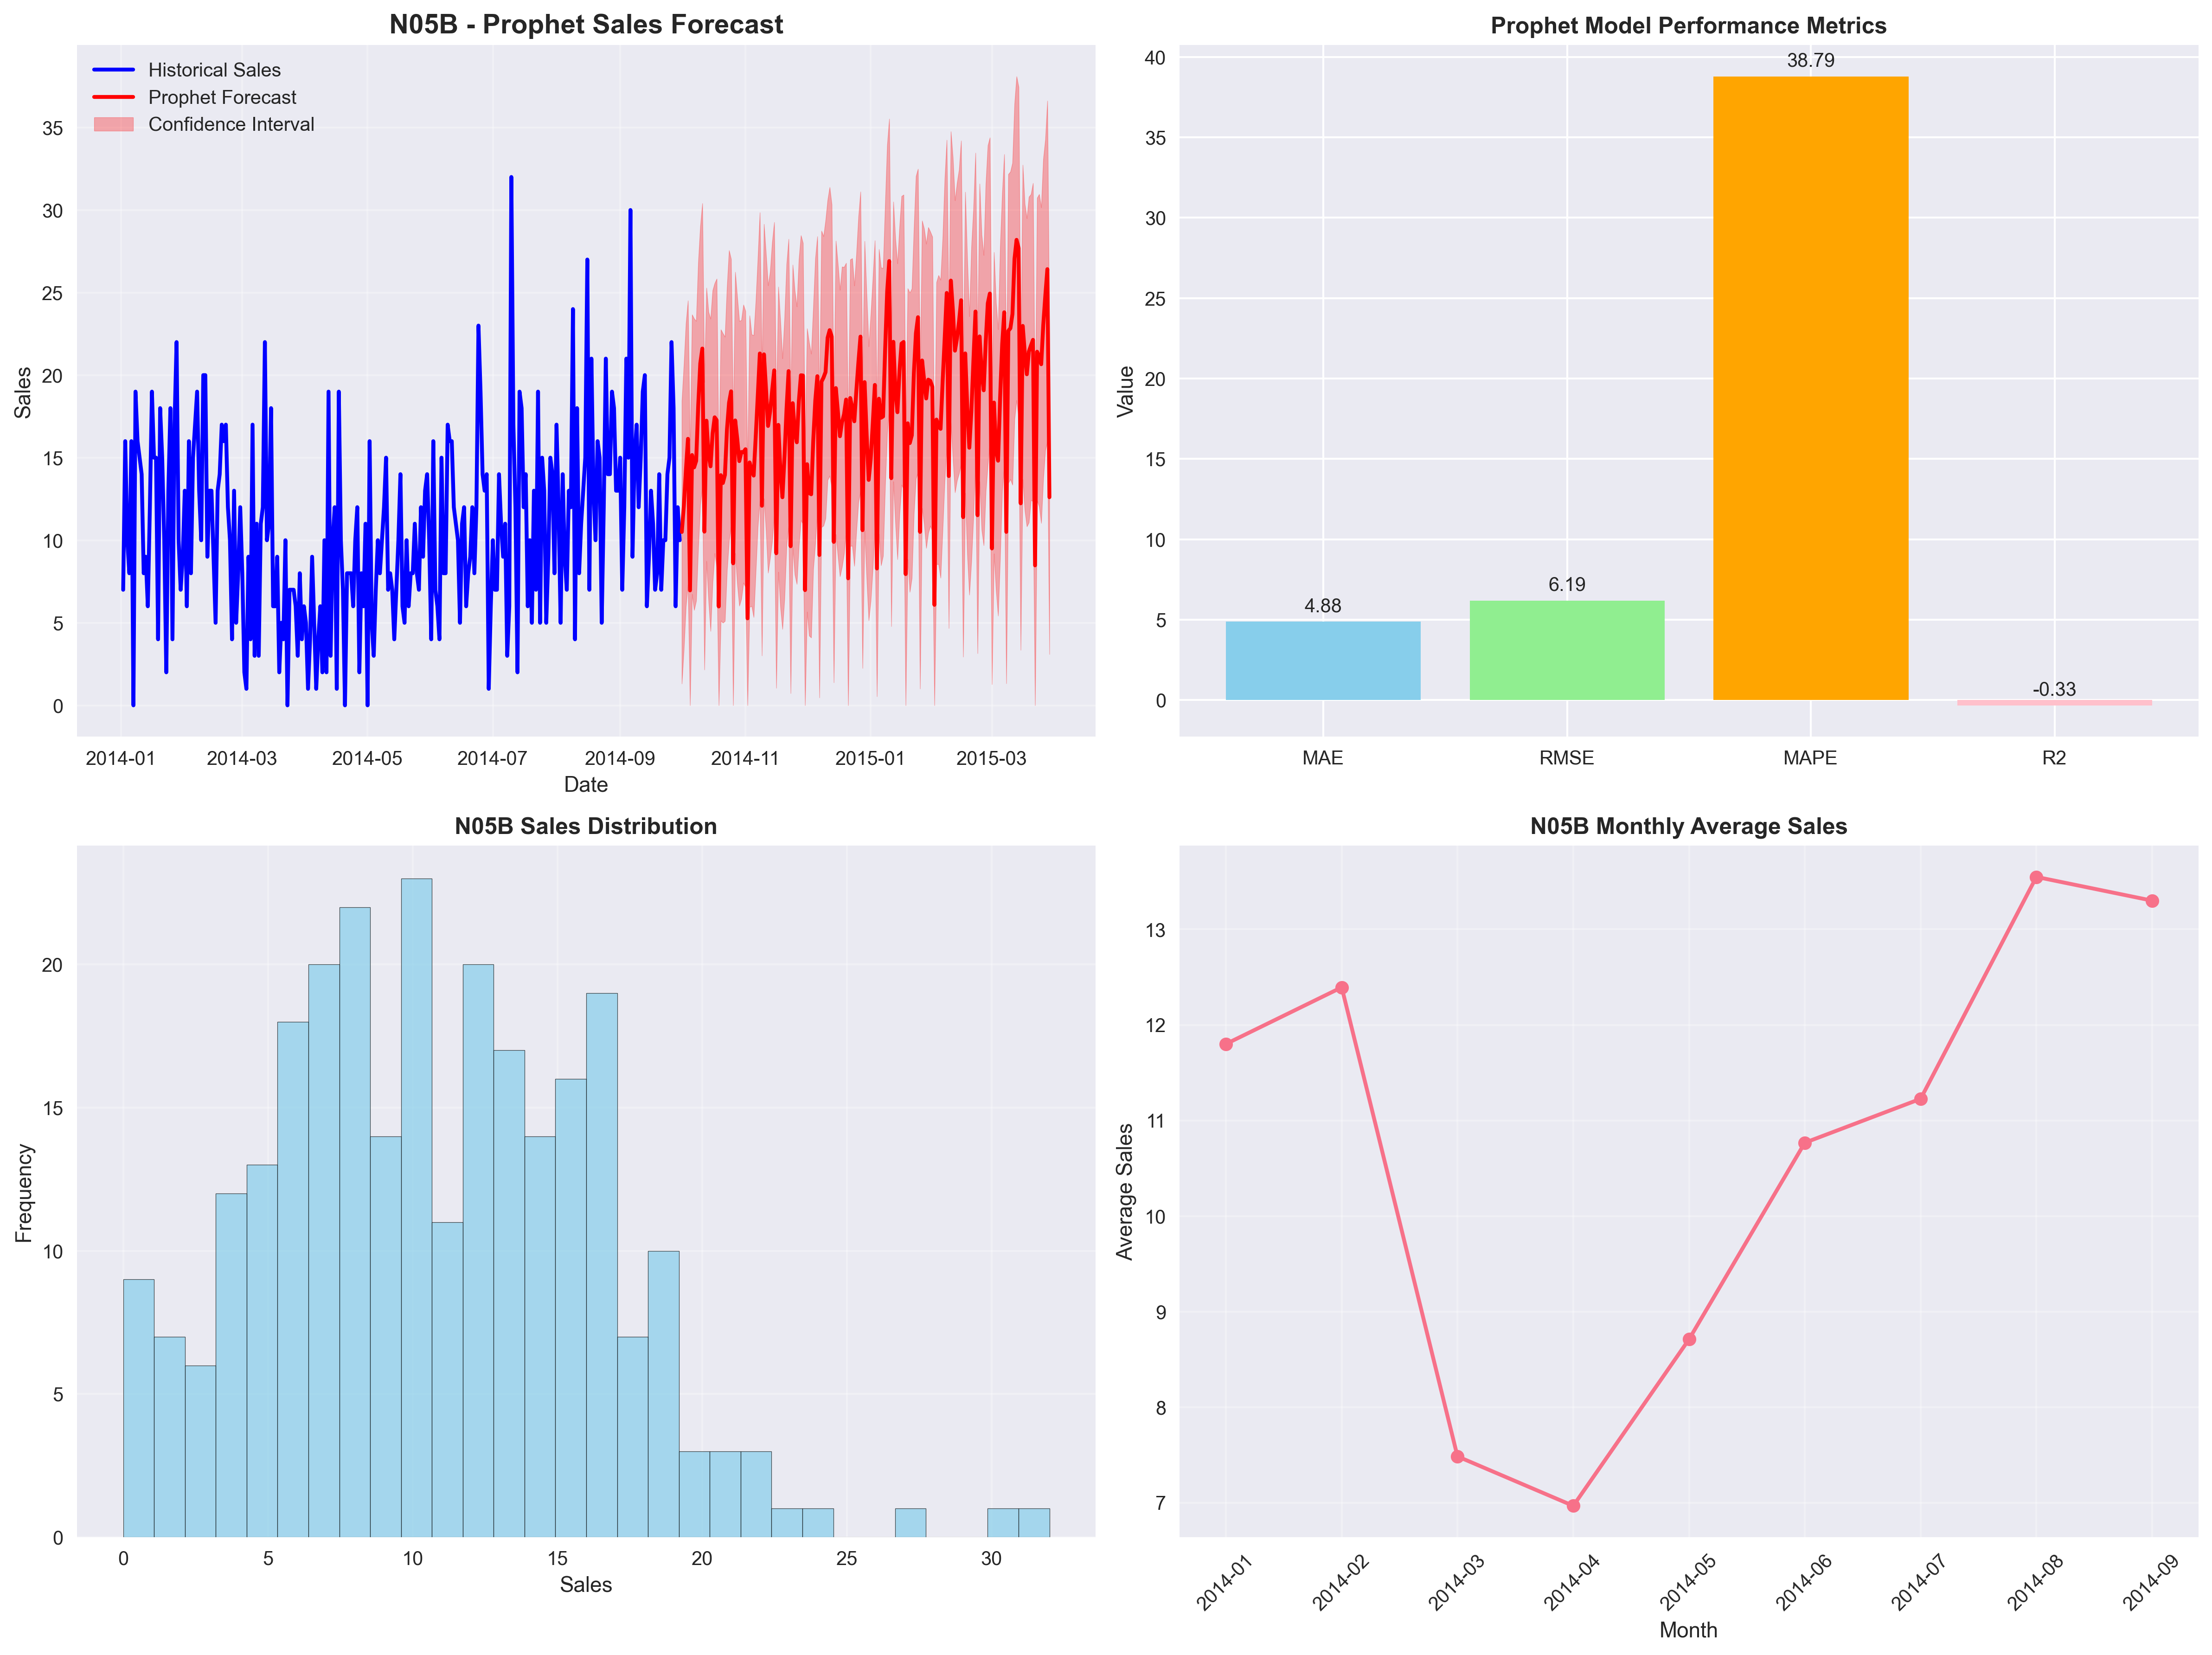

The file beside this chart, header and first rows:
date, drug_name, predicted_sales, confidence_lower, confidence_upper
2014-10-01, N05B, 10.5, 1.313, 18.44
2014-10-02, N05B, 12.09, 3.414, 20.62
2014-10-03, N05B, 14.23, 6.004, 23.14
2014-10-04, N05B, 16.14, 7.329, 24.52
2014-10-05, N05B, 6.963, 0.0, 15.19
2014-10-06, N05B, 15.16, 6.734, 23.67
2014-10-07, N05B, 14.42, 5.769, 23.42
2014-10-08, N05B, 14.81, 6.331, 23.28
2014-10-09, N05B, 18.17, 9.527, 26.83
2014-10-10, N05B, 20.71, 12.16, 29.01
2014-10-11, N05B, 21.61, 13.28, 30.41
2014-10-12, N05B, 10.52, 2.16, 19.57
2014-10-13, N05B, 17.24, 8.734, 25.29
2014-10-14, N05B, 15.24, 6.352, 23.83
2014-10-15, N05B, 14.48, 4.496, 23.41
2014-10-16, N05B, 16.46, 7.418, 25.13
2014-10-17, N05B, 17.45, 9.208, 25.57
2014-10-18, N05B, 17.26, 8.361, 25.84
2014-10-19, N05B, 5.989, 0.0, 14.11
2014-10-20, N05B, 13.94, 5.132, 22.77
2014-10-21, N05B, 13.47, 4.998, 22.53
2014-10-22, N05B, 13.96, 5.104, 22.32
2014-10-23, N05B, 16.72, 8.146, 25.33
2014-10-24, N05B, 18.32, 9.962, 27.56
2014-10-25, N05B, 19.02, 10.88, 27.03
2014-10-26, N05B, 8.604, 0.003119, 16.99
2014-10-27, N05B, 17.25, 9.215, 26.25
2014-10-28, N05B, 16.14, 7.356, 24.73
2014-10-29, N05B, 14.79, 6.025, 23.28
2014-10-30, N05B, 15.34, 6.45, 23.33
2014-10-31, N05B, 15.33, 7.425, 24.27
2014-11-01, N05B, 15.51, 7.167, 23.88
2014-11-02, N05B, 5.27, 0.0, 14.23
2014-11-03, N05B, 14.71, 5.956, 23.61
2014-11-04, N05B, 14.26, 6.01, 22.46
2014-11-05, N05B, 13.92, 5.337, 22.41
2014-11-06, N05B, 16.29, 8.082, 24.45
2014-11-07, N05B, 18.76, 10.81, 27.05
2014-11-08, N05B, 21.31, 12.38, 29.86
2014-11-09, N05B, 12.09, 3.014, 20.2
2014-11-10, N05B, 21.26, 12.53, 29.15
2014-11-11, N05B, 19.17, 10.58, 27.34
2014-11-12, N05B, 16.92, 8.025, 25.43
2014-11-13, N05B, 17.79, 8.94, 26.27
2014-11-14, N05B, 19.08, 9.928, 28.05
2014-11-15, N05B, 20.29, 11.57, 29.26
2014-11-16, N05B, 9.213, 1.049, 17.95
2014-11-17, N05B, 16.99, 8.079, 25.35
2014-11-18, N05B, 14.23, 5.938, 23.27
2014-11-19, N05B, 12.6, 4.618, 21.01
2014-11-20, N05B, 15.04, 6.464, 23.44
2014-11-21, N05B, 17.95, 9.675, 26.7
2014-11-22, N05B, 20.24, 10.88, 28.24
2014-11-23, N05B, 9.639, 0.7316, 18.24
2014-11-24, N05B, 18.3, 9.559, 26.68
2014-11-25, N05B, 16.6, 7.923, 25.13
2014-11-26, N05B, 15.93, 7.342, 24.15
2014-11-27, N05B, 18.43, 9.659, 27.03
2014-11-28, N05B, 19.99, 11.22, 28.47
2014-11-29, N05B, 19.98, 10.96, 28
... 120 more rows
